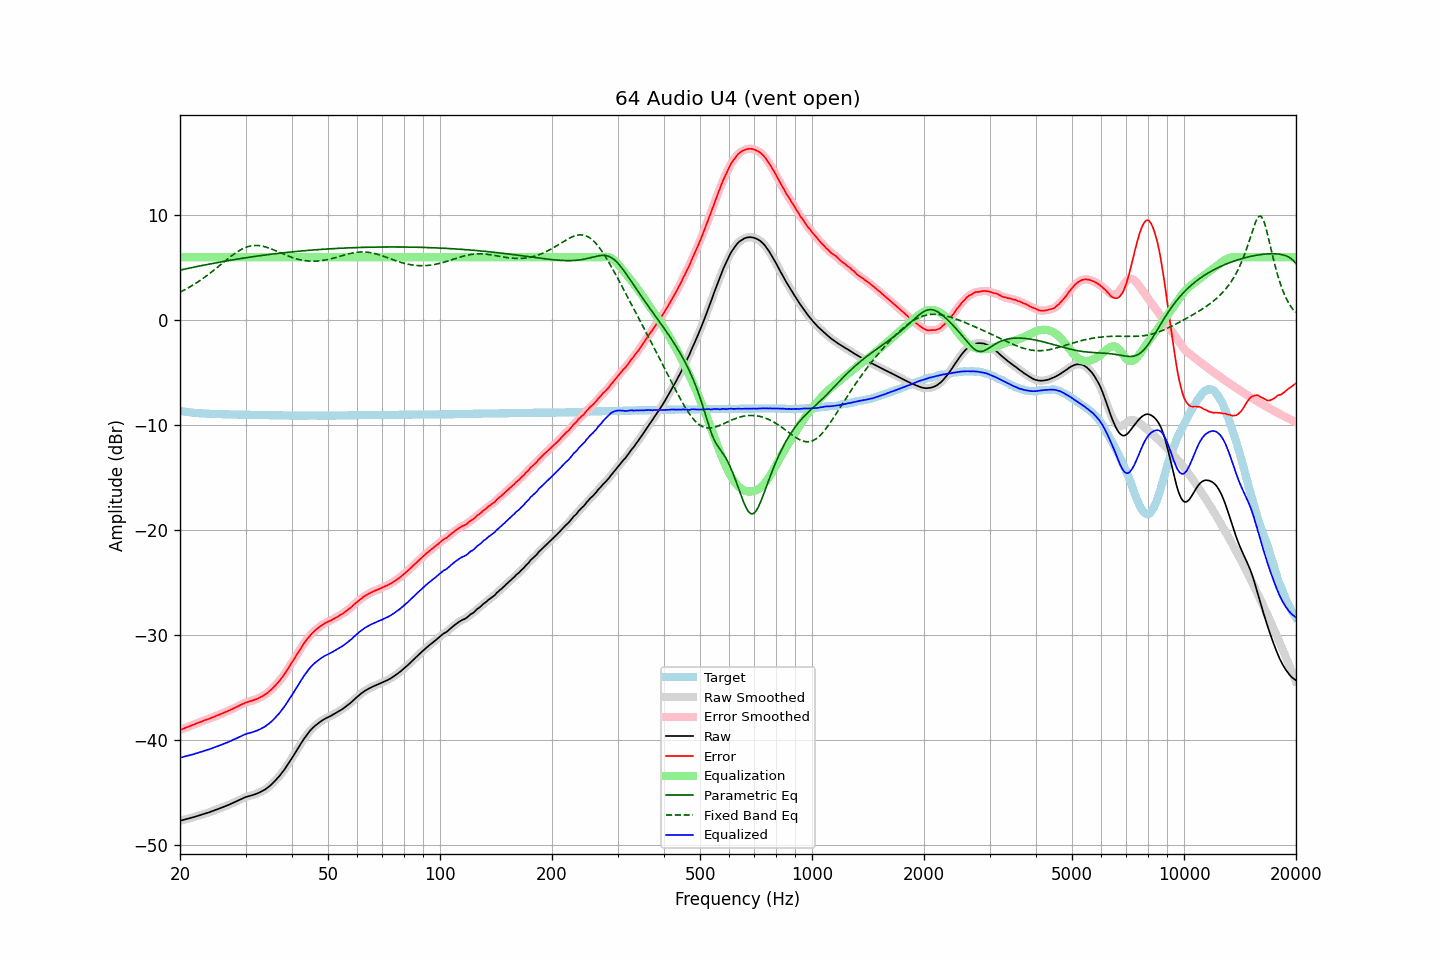

The data file committed next to this chart (first rows):
frequency, raw, error, smoothed, error_smoothed, equalization, parametric_eq, fixed_band_eq, equalized_raw, equalized_smoothed, target
20.00, -47.69, -39.05, -47.69, -39.05, 6.00, 4.77, 2.67, -41.69, -41.69, -8.64
20.20, -47.65, -38.98, -47.65, -38.98, 6.00, 4.81, 2.75, -41.65, -41.65, -8.67
20.40, -47.61, -38.92, -47.61, -38.92, 6.00, 4.84, 2.83, -41.61, -41.61, -8.69
20.61, -47.57, -38.86, -47.58, -38.86, 6.00, 4.87, 2.91, -41.57, -41.58, -8.71
20.81, -47.54, -38.81, -47.54, -38.81, 6.00, 4.91, 2.99, -41.54, -41.54, -8.73
21.02, -47.50, -38.75, -47.50, -38.75, 6.00, 4.94, 3.07, -41.50, -41.50, -8.75
21.23, -47.45, -38.68, -47.46, -38.68, 6.00, 4.97, 3.16, -41.45, -41.46, -8.77
21.44, -47.41, -38.62, -47.41, -38.62, 6.00, 5.00, 3.25, -41.41, -41.41, -8.79
21.66, -47.36, -38.55, -47.36, -38.55, 6.00, 5.03, 3.34, -41.36, -41.36, -8.81
21.87, -47.32, -38.50, -47.32, -38.49, 6.00, 5.07, 3.44, -41.32, -41.32, -8.82
22.09, -47.27, -38.43, -47.27, -38.43, 6.00, 5.10, 3.53, -41.27, -41.27, -8.84
22.31, -47.22, -38.37, -47.23, -38.37, 6.00, 5.13, 3.63, -41.22, -41.23, -8.85
22.54, -47.18, -38.32, -47.18, -38.32, 6.00, 5.16, 3.73, -41.18, -41.18, -8.86
22.76, -47.13, -38.26, -47.13, -38.26, 6.00, 5.19, 3.84, -41.13, -41.13, -8.87
22.99, -47.08, -38.20, -47.08, -38.20, 6.00, 5.22, 3.95, -41.08, -41.08, -8.88
23.22, -47.03, -38.14, -47.03, -38.14, 6.00, 5.25, 4.05, -41.03, -41.03, -8.89
23.45, -46.98, -38.08, -46.98, -38.08, 6.00, 5.28, 4.17, -40.98, -40.98, -8.90
23.69, -46.93, -38.02, -46.93, -38.03, 6.00, 5.31, 4.28, -40.93, -40.93, -8.91
23.92, -46.89, -37.98, -46.89, -37.97, 6.00, 5.34, 4.40, -40.89, -40.89, -8.91
24.16, -46.83, -37.91, -46.84, -37.91, 6.00, 5.37, 4.51, -40.83, -40.84, -8.92
24.40, -46.78, -37.86, -46.78, -37.85, 6.00, 5.40, 4.63, -40.78, -40.78, -8.92
24.65, -46.72, -37.79, -46.72, -37.79, 6.00, 5.43, 4.76, -40.72, -40.72, -8.93
24.89, -46.66, -37.73, -46.67, -37.73, 6.00, 5.46, 4.88, -40.66, -40.67, -8.93
25.14, -46.61, -37.67, -46.61, -37.67, 6.00, 5.48, 5.00, -40.61, -40.61, -8.94
25.39, -46.55, -37.61, -46.55, -37.61, 6.00, 5.51, 5.13, -40.55, -40.55, -8.94
25.65, -46.49, -37.54, -46.49, -37.54, 6.00, 5.54, 5.26, -40.49, -40.49, -8.95
25.91, -46.43, -37.48, -46.43, -37.48, 6.00, 5.57, 5.38, -40.43, -40.43, -8.95
26.16, -46.37, -37.41, -46.37, -37.41, 6.00, 5.60, 5.51, -40.37, -40.37, -8.96
26.43, -46.31, -37.35, -46.31, -37.35, 6.00, 5.62, 5.63, -40.31, -40.31, -8.96
26.69, -46.25, -37.28, -46.25, -37.28, 6.00, 5.65, 5.76, -40.25, -40.25, -8.97
26.96, -46.19, -37.22, -46.19, -37.22, 6.00, 5.68, 5.88, -40.19, -40.19, -8.97
27.23, -46.12, -37.15, -46.12, -37.15, 6.00, 5.70, 6.00, -40.12, -40.12, -8.97
27.50, -46.05, -37.07, -46.06, -37.08, 6.00, 5.73, 6.12, -40.05, -40.06, -8.98
27.77, -45.99, -37.01, -45.99, -37.00, 6.00, 5.75, 6.23, -39.99, -39.99, -8.98
28.05, -45.92, -36.93, -45.92, -36.93, 6.00, 5.78, 6.34, -39.92, -39.92, -8.99
28.33, -45.85, -36.86, -45.85, -36.86, 6.00, 5.81, 6.45, -39.85, -39.85, -8.99
28.62, -45.78, -36.79, -45.78, -36.78, 6.00, 5.83, 6.55, -39.78, -39.78, -8.99
28.90, -45.70, -36.70, -45.71, -36.71, 6.00, 5.86, 6.64, -39.70, -39.71, -9.00
29.19, -45.63, -36.63, -45.63, -36.63, 6.00, 5.88, 6.73, -39.63, -39.63, -9.00
29.48, -45.56, -36.56, -45.56, -36.55, 6.00, 5.90, 6.81, -39.56, -39.56, -9.00
29.78, -45.48, -36.48, -45.49, -36.49, 6.00, 5.93, 6.88, -39.48, -39.49, -9.00
30.08, -45.42, -36.42, -45.43, -36.43, 6.00, 5.95, 6.94, -39.42, -39.43, -9.00
30.38, -45.38, -36.38, -45.38, -36.37, 6.00, 5.97, 7.00, -39.38, -39.38, -9.00
30.68, -45.33, -36.32, -45.33, -36.33, 6.00, 6.00, 7.04, -39.33, -39.33, -9.01
30.99, -45.29, -36.28, -45.29, -36.28, 6.00, 6.02, 7.08, -39.29, -39.29, -9.01
31.30, -45.25, -36.24, -45.25, -36.24, 6.00, 6.04, 7.10, -39.25, -39.25, -9.01
31.61, -45.20, -36.19, -45.20, -36.19, 6.00, 6.07, 7.12, -39.20, -39.20, -9.01
31.93, -45.15, -36.13, -45.15, -36.13, 6.00, 6.09, 7.12, -39.15, -39.15, -9.02
32.24, -45.09, -36.07, -45.09, -36.07, 6.00, 6.11, 7.12, -39.09, -39.09, -9.02
32.57, -45.02, -35.99, -45.02, -35.99, 6.00, 6.13, 7.11, -39.02, -39.02, -9.03
32.89, -44.95, -35.92, -44.95, -35.92, 6.00, 6.15, 7.09, -38.95, -38.95, -9.03
33.22, -44.87, -35.84, -44.87, -35.84, 6.00, 6.17, 7.06, -38.87, -38.87, -9.03
33.55, -44.79, -35.76, -44.79, -35.76, 6.00, 6.19, 7.03, -38.79, -38.79, -9.03
33.89, -44.70, -35.66, -44.70, -35.66, 6.00, 6.21, 6.99, -38.70, -38.70, -9.04
34.23, -44.59, -35.55, -44.59, -35.55, 6.00, 6.23, 6.94, -38.59, -38.59, -9.04
34.57, -44.47, -35.42, -44.48, -35.43, 6.00, 6.25, 6.89, -38.47, -38.48, -9.05
34.92, -44.35, -35.30, -44.35, -35.30, 6.00, 6.27, 6.84, -38.35, -38.35, -9.05
35.27, -44.21, -35.16, -44.21, -35.16, 6.00, 6.29, 6.78, -38.21, -38.21, -9.05
35.62, -44.06, -35.01, -44.07, -35.01, 6.00, 6.31, 6.71, -38.06, -38.07, -9.05
35.97, -43.91, -34.85, -43.91, -34.85, 6.00, 6.33, 6.65, -37.91, -37.91, -9.06
... 635 more rows
